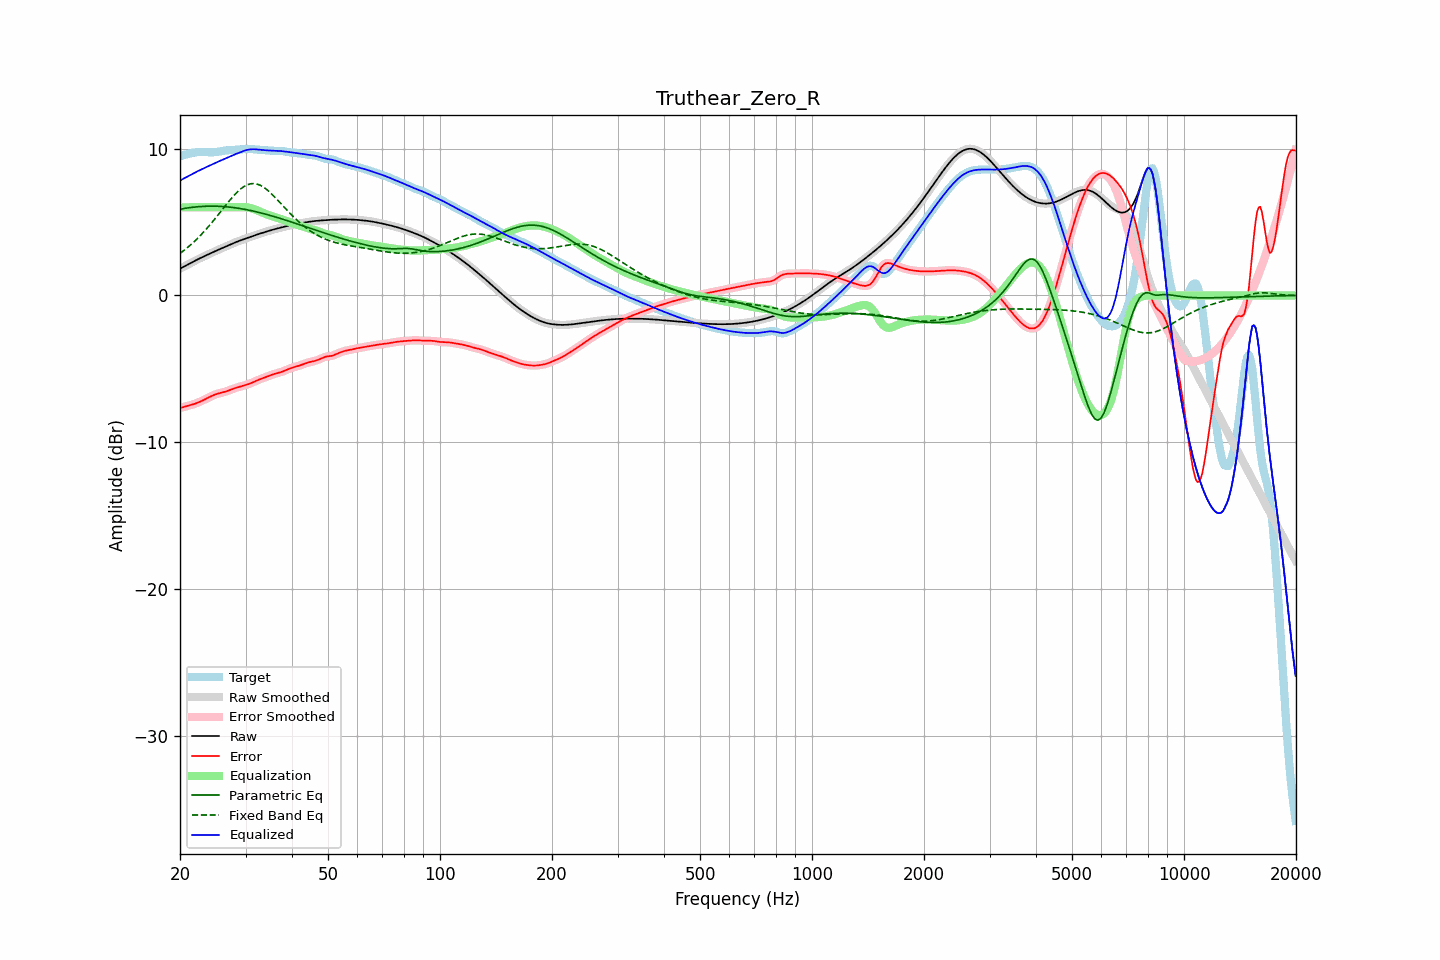

The table this chart was drawn from, first rows:
frequency, raw, error, smoothed, error_smoothed, equalization, parametric_eq, fixed_band_eq, equalized_raw, equalized_smoothed, target
20.00, 1.82, -7.66, 1.82, -7.66, 6.00, 5.87, 2.86, 7.82, 7.82, 9.48
20.20, 1.88, -7.63, 1.88, -7.63, 6.00, 5.89, 2.94, 7.88, 7.88, 9.51
20.40, 1.94, -7.60, 1.94, -7.60, 6.00, 5.91, 3.03, 7.94, 7.94, 9.54
20.61, 2.00, -7.57, 2.00, -7.57, 6.00, 5.93, 3.11, 8.00, 8.00, 9.57
20.81, 2.06, -7.54, 2.06, -7.54, 6.00, 5.95, 3.20, 8.06, 8.06, 9.60
21.02, 2.12, -7.51, 2.12, -7.51, 6.00, 5.96, 3.29, 8.12, 8.12, 9.63
21.23, 2.17, -7.48, 2.17, -7.48, 6.00, 5.98, 3.38, 8.17, 8.17, 9.66
21.44, 2.23, -7.45, 2.23, -7.45, 6.00, 5.99, 3.48, 8.23, 8.23, 9.68
21.66, 2.29, -7.41, 2.29, -7.41, 6.00, 6.00, 3.58, 8.29, 8.29, 9.70
21.87, 2.35, -7.38, 2.35, -7.38, 6.00, 6.02, 3.68, 8.35, 8.35, 9.73
22.09, 2.40, -7.34, 2.40, -7.34, 6.00, 6.03, 3.79, 8.40, 8.40, 9.74
22.31, 2.46, -7.30, 2.46, -7.30, 6.00, 6.04, 3.89, 8.46, 8.46, 9.75
22.54, 2.51, -7.25, 2.51, -7.25, 6.00, 6.05, 4.00, 8.51, 8.51, 9.76
22.76, 2.56, -7.20, 2.56, -7.20, 6.00, 6.05, 4.12, 8.56, 8.56, 9.76
22.99, 2.61, -7.15, 2.61, -7.15, 6.00, 6.06, 4.23, 8.61, 8.61, 9.76
23.22, 2.66, -7.10, 2.66, -7.10, 6.00, 6.07, 4.35, 8.66, 8.66, 9.76
23.45, 2.71, -7.04, 2.71, -7.04, 6.00, 6.07, 4.47, 8.71, 8.71, 9.76
23.69, 2.77, -6.98, 2.77, -6.98, 6.00, 6.07, 4.60, 8.77, 8.77, 9.75
23.92, 2.82, -6.93, 2.82, -6.93, 6.00, 6.08, 4.72, 8.82, 8.82, 9.75
24.16, 2.87, -6.87, 2.87, -6.87, 6.00, 6.08, 4.85, 8.87, 8.87, 9.74
24.40, 2.92, -6.82, 2.92, -6.82, 6.00, 6.08, 4.98, 8.92, 8.92, 9.74
24.65, 2.97, -6.78, 2.97, -6.78, 6.00, 6.08, 5.12, 8.97, 8.97, 9.75
24.89, 3.02, -6.73, 3.02, -6.73, 6.00, 6.08, 5.25, 9.02, 9.02, 9.75
25.14, 3.07, -6.70, 3.07, -6.70, 6.00, 6.07, 5.39, 9.07, 9.07, 9.77
25.39, 3.12, -6.67, 3.12, -6.67, 6.00, 6.07, 5.52, 9.12, 9.12, 9.78
25.65, 3.17, -6.64, 3.17, -6.64, 6.00, 6.06, 5.66, 9.17, 9.17, 9.80
25.91, 3.21, -6.61, 3.21, -6.61, 6.00, 6.06, 5.80, 9.21, 9.21, 9.83
26.16, 3.26, -6.58, 3.26, -6.58, 6.00, 6.05, 5.94, 9.26, 9.26, 9.85
26.43, 3.31, -6.55, 3.31, -6.55, 6.00, 6.04, 6.08, 9.31, 9.31, 9.86
26.69, 3.36, -6.52, 3.36, -6.52, 6.00, 6.03, 6.21, 9.36, 9.36, 9.87
26.96, 3.41, -6.48, 3.41, -6.48, 6.00, 6.02, 6.35, 9.41, 9.41, 9.88
27.23, 3.45, -6.44, 3.45, -6.43, 6.00, 6.01, 6.48, 9.45, 9.45, 9.89
27.50, 3.50, -6.39, 3.50, -6.39, 6.00, 6.00, 6.61, 9.50, 9.50, 9.89
27.77, 3.55, -6.35, 3.55, -6.35, 6.00, 5.99, 6.74, 9.55, 9.55, 9.90
28.05, 3.59, -6.31, 3.59, -6.31, 6.00, 5.97, 6.86, 9.59, 9.59, 9.90
28.33, 3.64, -6.28, 3.64, -6.28, 6.00, 5.96, 6.97, 9.64, 9.64, 9.91
28.62, 3.68, -6.24, 3.68, -6.24, 6.00, 5.94, 7.08, 9.68, 9.68, 9.92
28.90, 3.72, -6.21, 3.72, -6.21, 6.00, 5.92, 7.18, 9.72, 9.72, 9.93
29.19, 3.76, -6.18, 3.76, -6.18, 6.01, 5.91, 7.27, 9.77, 9.77, 9.94
29.48, 3.80, -6.15, 3.80, -6.15, 6.01, 5.89, 7.35, 9.81, 9.81, 9.95
29.78, 3.84, -6.12, 3.84, -6.12, 6.01, 5.87, 7.43, 9.85, 9.85, 9.96
30.08, 3.88, -6.09, 3.88, -6.09, 6.00, 5.85, 7.49, 9.88, 9.88, 9.97
30.38, 3.92, -6.05, 3.92, -6.05, 5.99, 5.83, 7.54, 9.91, 9.91, 9.97
30.68, 3.96, -6.02, 3.96, -6.02, 5.98, 5.80, 7.57, 9.93, 9.93, 9.97
30.99, 3.99, -5.97, 3.99, -5.97, 5.95, 5.78, 7.60, 9.95, 9.95, 9.97
31.30, 4.03, -5.93, 4.03, -5.93, 5.92, 5.76, 7.61, 9.95, 9.95, 9.96
31.61, 4.07, -5.88, 4.07, -5.88, 5.88, 5.73, 7.62, 9.95, 9.95, 9.95
31.93, 4.11, -5.83, 4.11, -5.83, 5.84, 5.71, 7.60, 9.95, 9.95, 9.94
32.24, 4.15, -5.78, 4.15, -5.78, 5.79, 5.68, 7.58, 9.94, 9.94, 9.92
32.57, 4.18, -5.73, 4.18, -5.73, 5.74, 5.65, 7.54, 9.92, 9.92, 9.91
32.89, 4.22, -5.69, 4.22, -5.69, 5.69, 5.63, 7.50, 9.91, 9.91, 9.91
33.22, 4.25, -5.65, 4.25, -5.65, 5.65, 5.60, 7.43, 9.90, 9.90, 9.90
33.55, 4.29, -5.61, 4.29, -5.61, 5.60, 5.57, 7.37, 9.89, 9.89, 9.89
33.89, 4.32, -5.57, 4.32, -5.56, 5.56, 5.54, 7.29, 9.88, 9.88, 9.89
34.23, 4.36, -5.52, 4.36, -5.52, 5.52, 5.51, 7.21, 9.87, 9.88, 9.88
34.57, 4.39, -5.48, 4.39, -5.48, 5.48, 5.48, 7.11, 9.87, 9.87, 9.87
34.92, 4.42, -5.44, 4.42, -5.44, 5.44, 5.45, 7.02, 9.86, 9.86, 9.86
35.27, 4.45, -5.40, 4.45, -5.40, 5.40, 5.42, 6.91, 9.86, 9.86, 9.85
35.62, 4.48, -5.36, 4.48, -5.36, 5.37, 5.39, 6.80, 9.85, 9.85, 9.85
35.97, 4.51, -5.33, 4.51, -5.33, 5.33, 5.36, 6.69, 9.85, 9.85, 9.84
... 635 more rows
